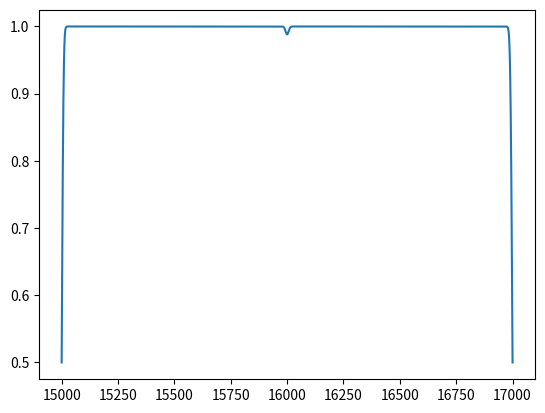

Here is the Python script that generated this plot:
import math
import numpy as np
from bisect import bisect
from scipy.ndimage import gaussian_filter1d


def gaussian(xx, mu, sigma):
    return np.exp(-0.5*((xx-mu)/sigma)**2)/(sigma * math.sqrt(2*math.pi))

class GaussKernel:

    def __init__(self, wave, w0, sigma):
        Q = 5.0
        w_start = w0 - Q*sigma
        w_end = w0 + Q*sigma
        i_start = bisect(wave, w_start)
        i_end = bisect(wave, w_end)

        wave_slice = wave[i_start:i_end]
        self.i_start = i_start
        self.i_end = i_end
        self.wave = wave_slice
        self.kernel = gaussian(wave_slice, w0, sigma)

    def integrate(self, flux):
        return np.trapz(self.kernel * flux[self.i_start:self.i_end], self.wave)


class LSFBase:
    def __init__(self):
        self.init_FWHM()

    def init_FWHM(self):
        self.FWHM_factor = 2 * math.sqrt(2* math.log(2))

    def apply(self):
        raise Exception('Not implemented')


class LSF_wave_delta(LSFBase):
    def __init__(self, delta, spec_wave, NN_wave):
        super().__init__()
        self.spec_wave = spec_wave
        self.G = [ GaussKernel(NN_wave, w, delta[i] / self.FWHM_factor) for i,w in enumerate(spec_wave)]

    def apply(self, flux):
        res = [self.G[i].integrate(flux) for i,w in enumerate(self.spec_wave)]
        res = np.array(res)
        return res


class LSF_wave_R(LSF_wave_delta):
    def __init__(self, wave, R, spec_wave, NN_wave):
        delta_lambda = wave / R
        delta_lambda = np.interp(spec_wave, wave, delta_lambda)
        super().__init__(delta_lambda, spec_wave, NN_wave)


class LSF_Fixed_R(LSF_wave_delta):
    def __init__(self, R, spec_wave, NN_wave):
        delta_lambda = spec_wave / R
        super().__init__(delta_lambda, spec_wave, NN_wave)


class LSF_APOGEE(LSFBase):

    def __init__(self, wave, LSF):
        self.wave = wave
        self.LSF = LSF


    def apply(self, wave, flux):
        L = self.LSF.shape[1]
        L2 = L//2
        res = []
        for i,w in enumerate(self.wave):
            start = i-L2
            end = i+L2
            if start<0: start = 0
            if end >= len(self.wave): end = len(self.wave)-1
            LSF_wave = self.wave[start:end]
            start = bisect(wave, LSF_wave[0])-1
            end = bisect(wave, LSF_wave[-1])+1
            wave_slice = wave[start:end]
            flux_slice = flux[start:end]
            LSFi = np.interp(wave_slice, LSF_wave, self.LSF[i,:])

            I = np.trapz(flux_slice*LSFi, wave_slice)
            res.append(I)


if __name__=='__main__':
    import matplotlib.pyplot as plt

    wave = np.linspace(15000, 17000, 10000)
    R = 1000*np.ones(len(wave))
    flux = np.ones(len(wave))
    flux[5000] = 0.0
    
    lsf = LSF_Fixed_R(1000, wave, wave)

    conv = lsf.apply(flux)

    plt.plot(wave, conv)
    plt.show()






